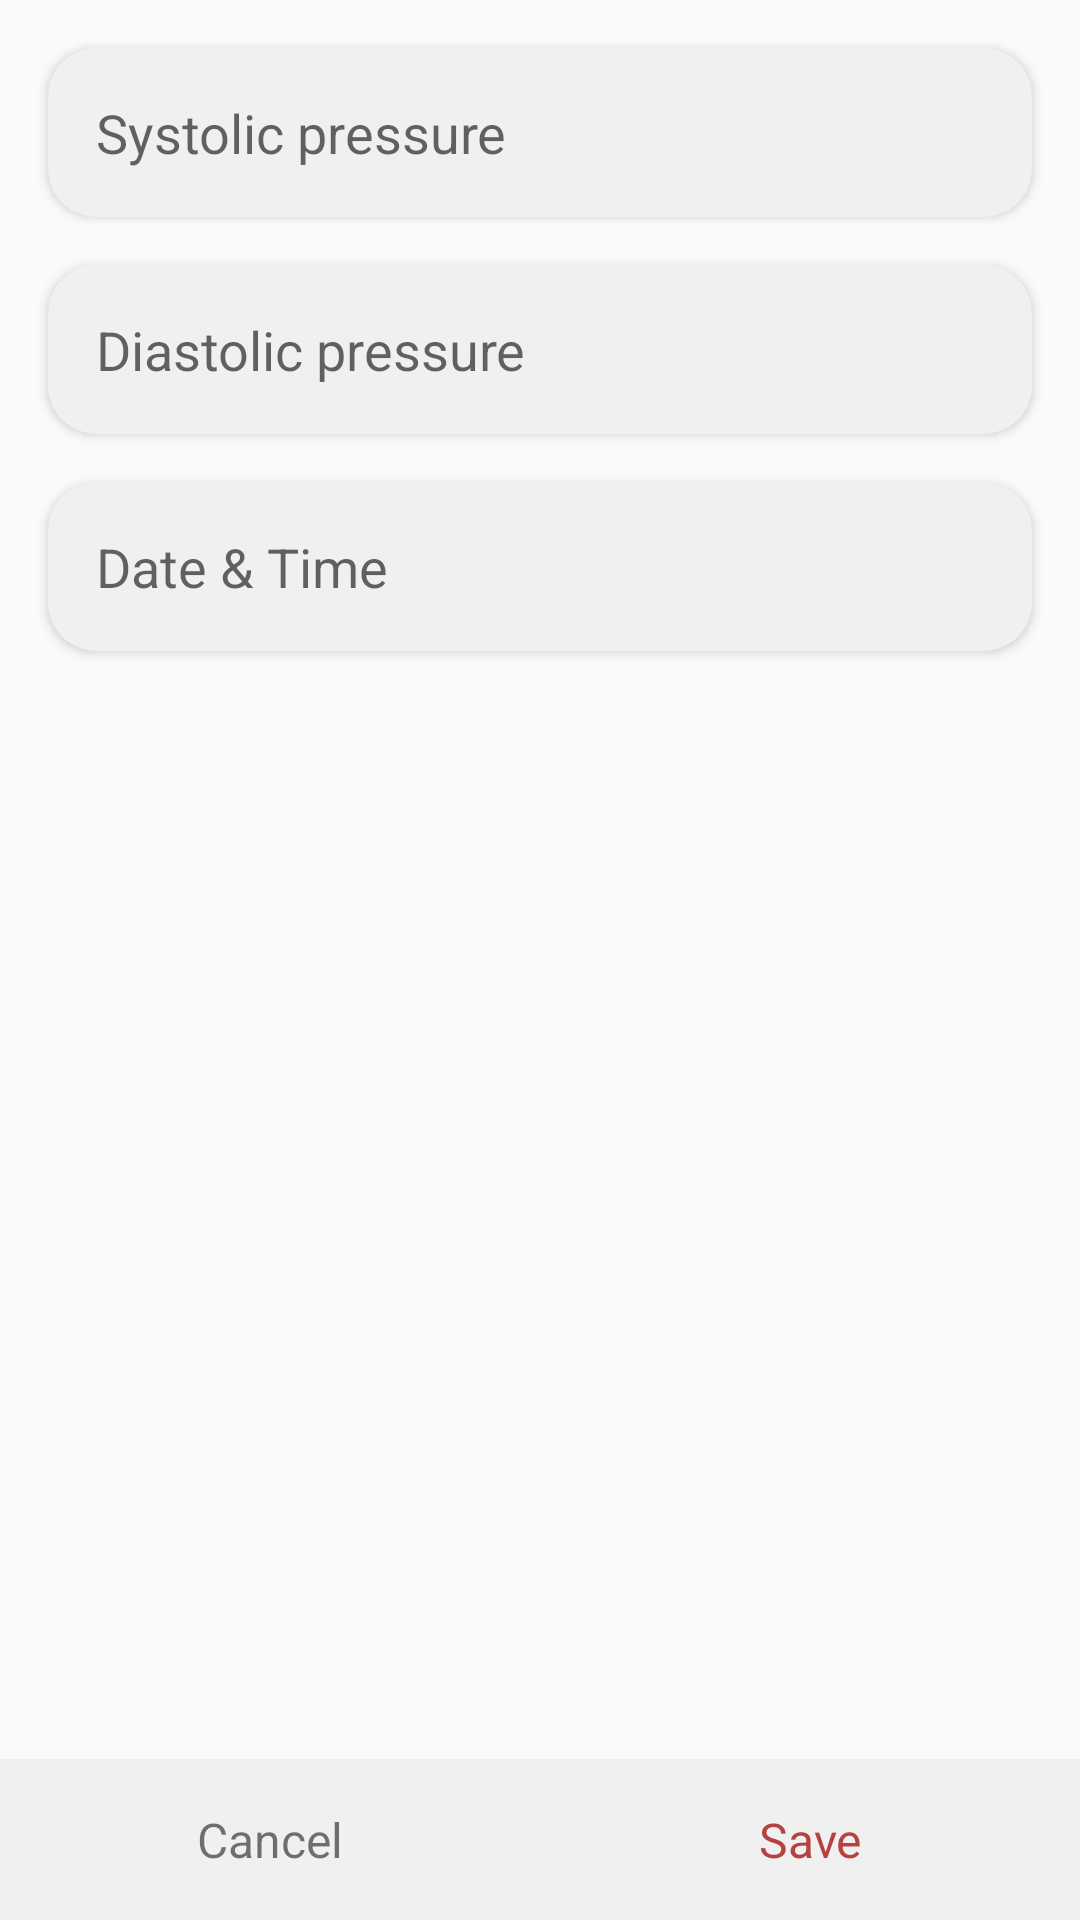

Here is an Android app screen rendered from its layout file. Give the layout XML and the strings, colors and styles it references.
<!-- AndroidManifest.xml: application theme BlessureTheme -->
<!-- res/layout/fragment_blood_pressure_add.xml -->
<?xml version="1.0" encoding="utf-8"?>
<androidx.constraintlayout.widget.ConstraintLayout
    xmlns:android="http://schemas.android.com/apk/res/android"
    xmlns:app="http://schemas.android.com/apk/res-auto"
    android:layout_width="match_parent"
    android:layout_height="match_parent">
    <androidx.cardview.widget.CardView
        android:id="@+id/card_systolic"
        android:layout_width="match_parent"
        android:layout_height="wrap_content"
        android:layout_margin="16dp"
        app:layout_constraintEnd_toEndOf="parent"
        app:layout_constraintStart_toStartOf="parent"
        app:layout_constraintTop_toTopOf="parent"
        app:cardBackgroundColor="@color/colorLightGrey"
        app:cardCornerRadius="16dp">
        <EditText
            android:id="@+id/systolic"
            android:layout_width="match_parent"
            android:layout_height="wrap_content"
            android:padding="16dp"
            android:ems="10"
            android:hint="@string/enter_systolic"
            android:inputType="number"
            android:background="@null"/>
    </androidx.cardview.widget.CardView>

    <androidx.cardview.widget.CardView
        android:id="@+id/card_diastolic"
        android:layout_width="match_parent"
        android:layout_height="wrap_content"
        android:layout_margin="16dp"
        app:layout_constraintEnd_toEndOf="parent"
        app:layout_constraintStart_toStartOf="parent"
        app:layout_constraintTop_toBottomOf="@id/card_systolic"
        app:cardBackgroundColor="@color/colorLightGrey"
        app:cardCornerRadius="16dp">
        <EditText
            android:id="@+id/diastolic"
            android:layout_width="match_parent"
            android:layout_height="wrap_content"
            android:padding="16dp"
            android:ems="10"
            android:hint="@string/enter_diastolic"
            android:inputType="number"
            android:background="@null"/>
    </androidx.cardview.widget.CardView>

    <androidx.cardview.widget.CardView
        android:id="@+id/card_datetime"
        android:layout_width="match_parent"
        android:layout_height="wrap_content"
        android:layout_margin="16dp"
        app:layout_constraintEnd_toEndOf="parent"
        app:layout_constraintStart_toStartOf="parent"
        app:layout_constraintTop_toBottomOf="@id/card_diastolic"
        app:cardBackgroundColor="@color/colorLightGrey"
        app:cardCornerRadius="16dp">
        <EditText
            android:id="@+id/datetime"
            android:layout_width="wrap_content"
            android:layout_height="wrap_content"
            android:padding="16dp"
            android:ems="10"
            android:hint="@string/enter_datetime"
            android:inputType="none"
            android:background="@null"/>
    </androidx.cardview.widget.CardView>

    <TextView
        android:id="@+id/cancel"
        android:layout_width="0dp"
        android:layout_height="wrap_content"
        android:gravity="center"
        android:text="@string/cancel"
        android:layout_marginTop="32dp"
        android:padding="16dp"
        android:textSize="16sp"
        android:background="@color/colorLightGrey"
        app:layout_constraintEnd_toStartOf="@id/save"
        app:layout_constraintStart_toStartOf="parent"
        app:layout_constraintBottom_toBottomOf="parent"/>
    <TextView
        android:id="@+id/save"
        android:layout_width="0dp"
        android:layout_height="wrap_content"
        android:gravity="center"
        android:text="@string/save"
        android:layout_marginTop="32dp"
        android:padding="16dp"
        android:textSize="16sp"
        android:textColor="@color/colorAccent"
        android:background="@color/colorLightGrey"
        app:layout_constraintEnd_toEndOf="parent"
        app:layout_constraintStart_toEndOf="@id/cancel"
        app:layout_constraintBottom_toBottomOf="parent"/>


</androidx.constraintlayout.widget.ConstraintLayout>
<!-- resources referenced by this layout -->
<resources>
  <color name="colorAccent">#B5423F</color>
  <color name="colorLightGrey">#F0F0F0</color>
  <string name="cancel">Cancel</string>
  <string name="enter_datetime">Date &amp; Time</string>
  <string name="enter_diastolic">Diastolic pressure</string>
  <string name="enter_systolic">Systolic pressure</string>
  <string name="save">Save</string>
  <style name="BlessureTheme" parent="Theme.AppCompat.Light.NoActionBar">
          <item name="colorPrimary">@color/colorPrimary</item>
          <item name="colorPrimaryDark">@color/colorPrimaryDark</item>
          <item name="colorAccent">@color/colorAccent</item>
      </style>
  <color name="colorPrimary">#90201D</color>
  <color name="colorPrimaryDark">#670705</color>
</resources>
